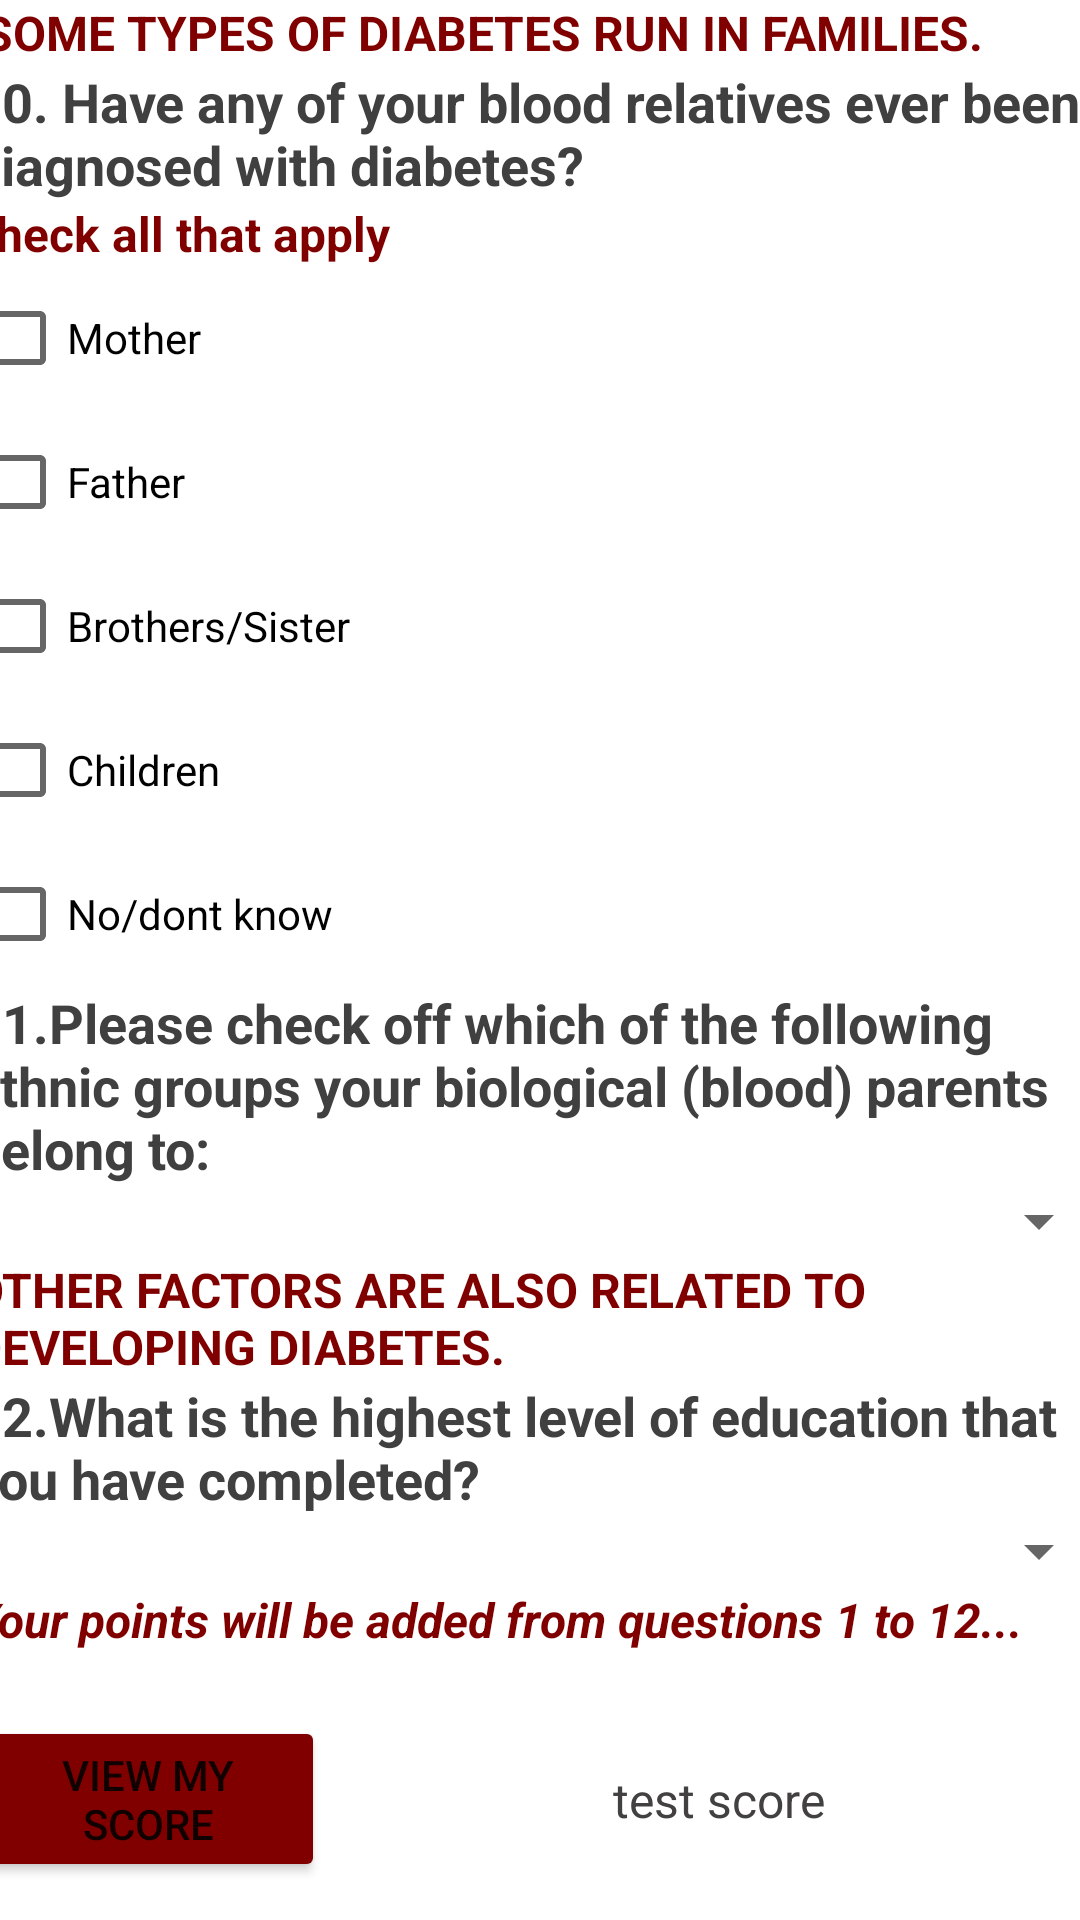

Android layout source for this screen:
<!-- AndroidManifest.xml: application theme Theme.TERMPROJECT -->
<!-- res/layout/activity_main4.xml -->
<?xml version="1.0" encoding="utf-8"?>
<androidx.constraintlayout.widget.ConstraintLayout xmlns:android="http://schemas.android.com/apk/res/android"
    xmlns:app="http://schemas.android.com/apk/res-auto"
    xmlns:tools="http://schemas.android.com/tools"
    android:layout_width="match_parent"
    android:layout_height="match_parent"
    tools:context=".MainActivity4">

    <LinearLayout
        android:id="@+id/linearLayout3"
        android:layout_width="380dp"
        android:layout_height="649dp"
        android:orientation="vertical"
        app:layout_constraintEnd_toEndOf="parent"
        app:layout_constraintStart_toStartOf="parent"
        app:layout_constraintTop_toTopOf="parent">

        <TextView
            android:id="@+id/textView21"
            android:layout_width="match_parent"
            android:layout_height="wrap_content"
            android:text=" SOME TYPES OF DIABETES RUN IN FAMILIES."
            android:textColor="#800000"
            android:textSize="16sp"
            android:textStyle="bold" />

        <TextView
            android:id="@+id/textView22"
            android:layout_width="match_parent"
            android:layout_height="wrap_content"
            android:text="10. Have any of your blood relatives ever been diagnosed with diabetes?"
            android:textColor="#404040"
            android:textSize="18sp"
            android:textStyle="bold" />

        <TextView
            android:id="@+id/textView23"
            android:layout_width="match_parent"
            android:layout_height="wrap_content"
            android:text="check all that apply"
            android:textColor="#800000"
            android:textSize="16sp"
            android:textStyle="bold" />

        <CheckBox
            android:id="@+id/checkBox"
            android:layout_width="match_parent"
            android:layout_height="wrap_content"
            android:text="Mother" />

        <CheckBox
            android:id="@+id/checkBox2"
            android:layout_width="match_parent"
            android:layout_height="wrap_content"
            android:text="Father" />

        <CheckBox
            android:id="@+id/checkBox3"
            android:layout_width="match_parent"
            android:layout_height="wrap_content"
            android:text="Brothers/Sister" />

        <CheckBox
            android:id="@+id/checkBox4"
            android:layout_width="match_parent"
            android:layout_height="wrap_content"
            android:text="Children" />

        <CheckBox
            android:id="@+id/checkBox5"
            android:layout_width="match_parent"
            android:layout_height="wrap_content"
            android:text="No/dont know" />

        <TextView
            android:layout_width="match_parent"
            android:layout_height="wrap_content"
            android:text="11.Please check off which of the following ethnic groups your biological (blood) parents belong to:"
            android:textColor="#404040"
            android:textSize="18sp"
            android:textStyle="bold" />

        <Spinner
            android:id="@+id/ethnic_spinner"
            android:layout_width="match_parent"
            android:layout_height="wrap_content" />

        <TextView
            android:id="@+id/textView26"
            android:layout_width="match_parent"
            android:layout_height="wrap_content"
            android:text="OTHER FACTORS ARE ALSO RELATED TO DEVELOPING DIABETES."
            android:textColor="#800000"
            android:textSize="16sp"
            android:textStyle="bold" />

        <TextView
            android:id="@+id/textView27"
            android:layout_width="match_parent"
            android:layout_height="wrap_content"
            android:text="12.What is the highest level of education that you have completed?"
            android:textColor="#404040"
            android:textSize="18sp"
            android:textStyle="bold" />

        <Spinner
            android:id="@+id/edu_spinner"
            android:layout_width="match_parent"
            android:layout_height="wrap_content" />

        <TextView
            android:id="@+id/textView28"
            android:layout_width="match_parent"
            android:layout_height="wrap_content"
            android:text="Your points will be added from questions 1 to 12..."
            android:textColor="#800000"
            android:textSize="16sp"
            android:textStyle="bold|italic" />

        <LinearLayout
            android:layout_width="match_parent"
            android:layout_height="match_parent"
            android:orientation="horizontal">

            <Button
                android:id="@+id/calc_totalscore"
                android:layout_width="118dp"
                android:layout_height="wrap_content"
                android:layout_gravity="center"
                android:backgroundTint="#800000"
                android:text="View my score"
                android:textSize="14sp" />

            <TextView
                android:id="@+id/textViewScore"
                android:layout_width="177dp"
                android:layout_height="53dp"
                android:layout_gravity="center"
                android:layout_weight="1"
                android:gravity="center"
                android:hint="test score"
                android:textColorHint="#424040"
                android:textSize="16sp" />

        </LinearLayout>

    </LinearLayout>

    <Button
        android:id="@+id/DisplayRisk"
        android:layout_width="wrap_content"
        android:layout_height="wrap_content"
        android:layout_marginBottom="4dp"
        android:text="Check risk"
        android:textSize="16sp"
        app:layout_constraintBottom_toBottomOf="parent"
        app:layout_constraintEnd_toEndOf="parent"
        app:layout_constraintStart_toStartOf="parent"
        app:layout_constraintTop_toBottomOf="@+id/linearLayout3"
        app:layout_constraintVertical_bias="0.9" />

</androidx.constraintlayout.widget.ConstraintLayout>
<!-- resources referenced by this layout -->
<resources>
  <style name="Theme.TERMPROJECT" parent="Theme.MaterialComponents.DayNight.NoActionBar">
          
          <item name="colorPrimary">@color/purple_500</item>
          <item name="colorPrimaryVariant">@color/purple_700</item>
          <item name="colorOnPrimary">@color/white</item>
          
          <item name="colorSecondary">@color/teal_200</item>
          <item name="colorSecondaryVariant">@color/teal_700</item>
          <item name="colorOnSecondary">@color/black</item>
          
          <item name="android:statusBarColor">?attr/colorPrimaryVariant</item>
          
      </style>
  <!-- not gathered from this repository: default colours our renderer supplied (Android Studio template values) -->
  <color name="purple_500">#FF6200EE</color>
  <color name="purple_700">#FF3700B3</color>
  <color name="teal_200">#FF03DAC5</color>
  <color name="teal_700">#FF018786</color>
  <color name="black">#FF000000</color>
  <color name="white">#FFFFFFFF</color>
</resources>
